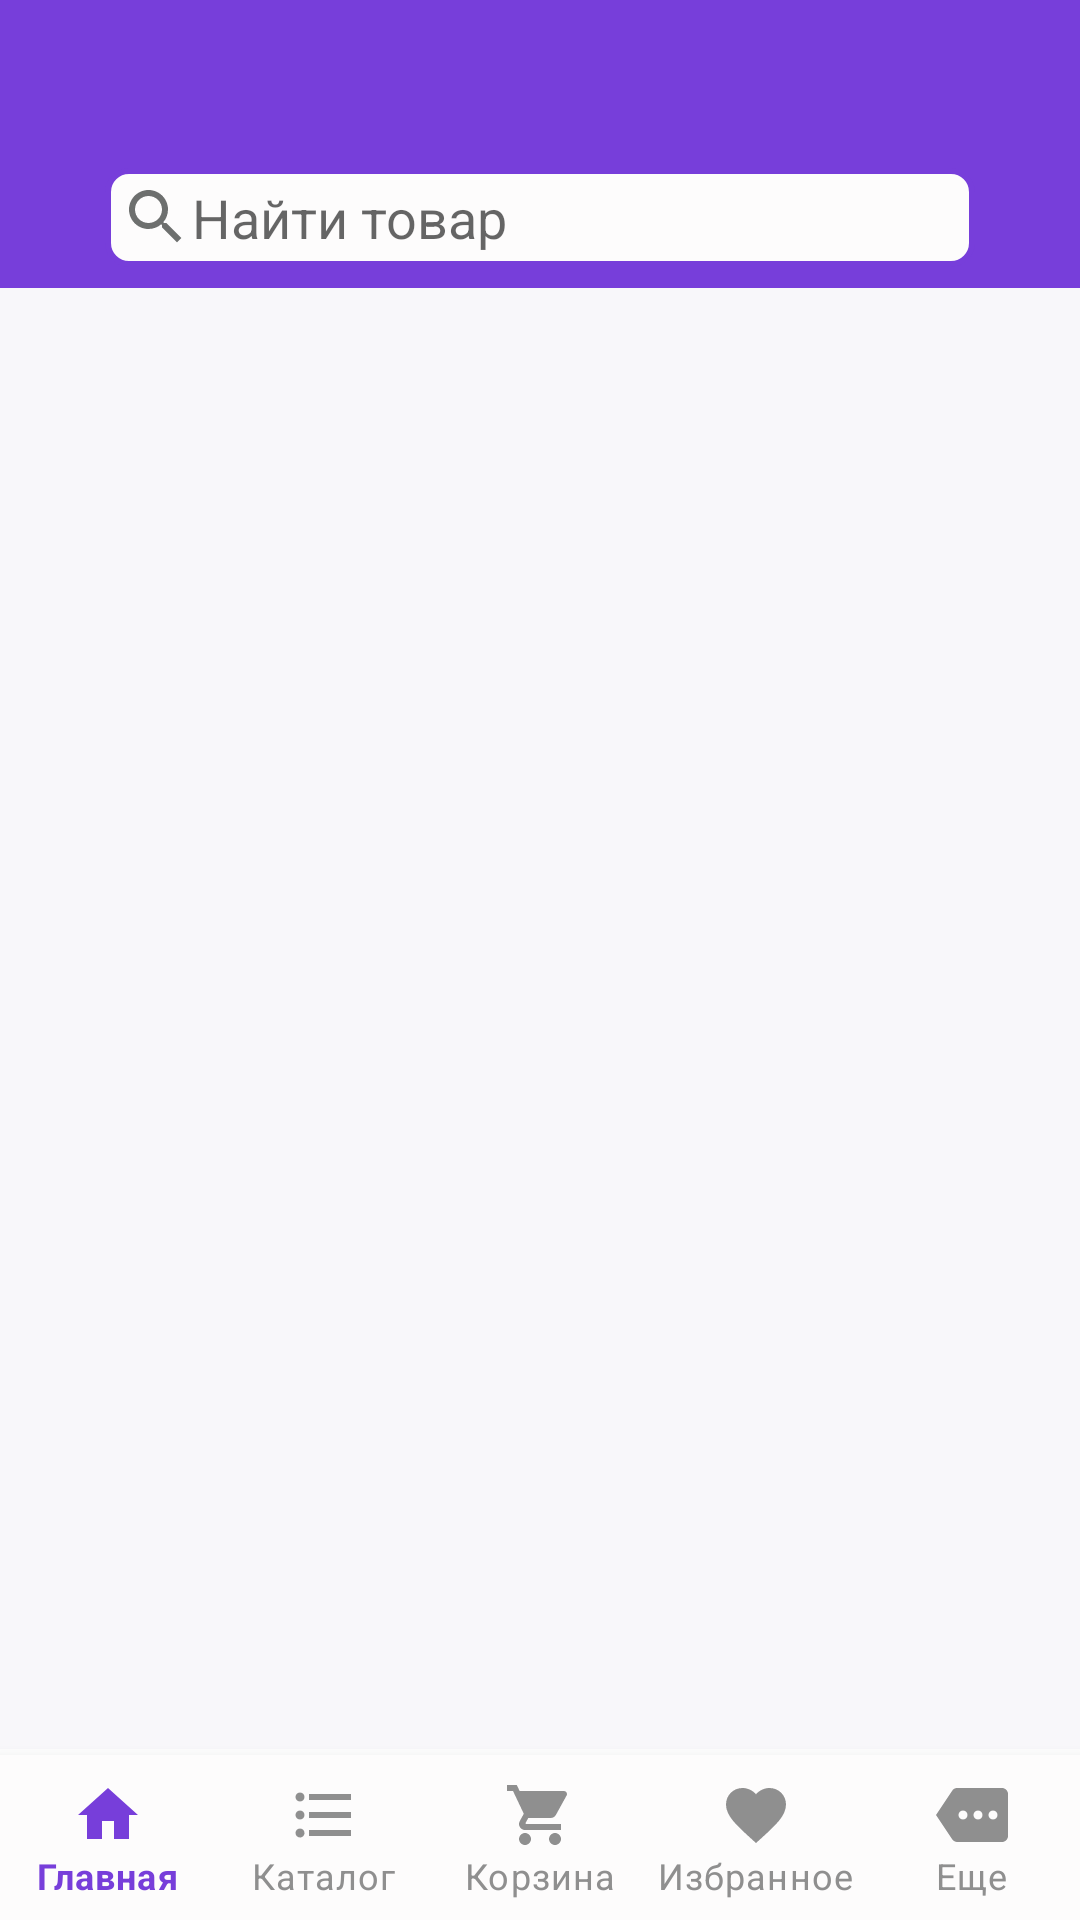

Layout XML and referenced resources for this Android screen:
<!-- AndroidManifest.xml: application theme MainAppTheme -->
<!-- res/layout/activity_main.xml -->
<?xml version="1.0" encoding="utf-8"?>
<RelativeLayout xmlns:android="http://schemas.android.com/apk/res/android"
        xmlns:app="http://schemas.android.com/apk/res-auto"
        xmlns:tools="http://schemas.android.com/tools"
        android:id="@+id/main_activity_root"
        android:layout_width="match_parent"
        android:layout_height="match_parent"
        android:fitsSystemWindows="true">

    <RelativeLayout
            android:id="@+id/main_relative"
            android:layout_width="match_parent"
            android:layout_height="match_parent"
            android:layout_marginBottom="55dp">

        <androidx.appcompat.widget.Toolbar
                android:id="@+id/main_toolbar"
                android:layout_width="match_parent"
                android:layout_height="?attr/actionBarSize"
                android:background="@color/colorPrimary"
                android:minHeight="?attr/actionBarSize">

            <TextView
                    android:id="@+id/main_toolbar_text"
                    style="@style/ToolBarTextView"
                    android:layout_width="match_parent"
                    android:layout_height="wrap_content" />
        </androidx.appcompat.widget.Toolbar>

        <LinearLayout
                android:id="@+id/search_layout"
                android:layout_width="match_parent"
                android:layout_height="40dp"
                android:layout_below="@+id/main_toolbar"
                android:background="@color/colorPrimary"
                android:orientation="vertical">

            <EditText
                    android:id="@+id/button_click"
                    android:layout_width="290dp"
                    android:layout_height="33dp"
                    android:layout_gravity="center_horizontal"
                    android:layout_marginBottom="5dp"
                    android:background="@drawable/search_rounded"
                    android:drawableLeft="@drawable/ic_search_gray_24dp"
                    android:focusable="false"
                    android:hint="@string/search_hint"
                    android:paddingLeft="5dp"
                    android:textSize="18sp" />
        </LinearLayout>

        <LinearLayout
                android:id="@+id/container"
                android:layout_width="match_parent"
                android:layout_height="match_parent"
                android:layout_below="@+id/search_layout"
                android:layout_marginBottom="2dp"
                android:background="@color/colorBackground"
                android:orientation="vertical" />

    </RelativeLayout>

    <com.google.android.material.bottomnavigation.BottomNavigationView
            android:id="@+id/bottom_navigation_menu"
            android:layout_width="match_parent"
            android:layout_height="55dp"
            android:layout_alignParentBottom="true"
            android:background="@color/white"
            android:fitsSystemWindows="true"
            app:itemIconTint="@drawable/selector_bottomnav"
            app:itemTextColor="@drawable/selector_bottomnav"
            app:labelVisibilityMode="labeled"
            app:menu="@menu/bottom_navigation_menu" />
</RelativeLayout>
<!-- resources referenced by this layout -->
<resources>
  <color name="colorBackground">#F8F7FA</color>
  <color name="colorPrimary">#773EDA</color>
  <color name="white">#FDFCFC</color>
  <!-- drawable ic_search_gray_24dp (drawable) -->
  <vector android:height="24dp" android:tint="#6D6F6E"
      android:viewportHeight="24.0" android:viewportWidth="24.0"
      android:width="24dp" xmlns:android="http://schemas.android.com/apk/res/android">
      <path android:fillColor="#FF000000" android:pathData="M15.5,14h-0.79l-0.28,-0.27C15.41,12.59 16,11.11 16,9.5 16,5.91 13.09,3 9.5,3S3,5.91 3,9.5 5.91,16 9.5,16c1.61,0 3.09,-0.59 4.23,-1.57l0.27,0.28v0.79l5,4.99L20.49,19l-4.99,-5zM9.5,14C7.01,14 5,11.99 5,9.5S7.01,5 9.5,5 14,7.01 14,9.5 11.99,14 9.5,14z"/>
  </vector>
  <!-- drawable search_rounded (drawable) -->
  <?xml version="1.0" encoding="utf-8"?>
  <selector xmlns:android="http://schemas.android.com/apk/res/android">
      <item>
          <shape android:shape="rectangle">
              <solid android:color="@color/white"/>
              <corners android:radius="7dp"/>
              <stroke android:width="2dp"
                  android:color="@color/colorPrimary"/>
          </shape>
      </item>
  </selector>
  <!-- drawable selector_bottomnav (drawable) -->
  <?xml version="1.0" encoding="utf-8"?>
  <selector xmlns:android="http://schemas.android.com/apk/res/android">
  
      <item android:color="@color/colorPrimary" android:state_checked="true"/>
      <item android:color="@color/gray_light" android:state_checked="false"/>
  
  </selector>
  <string name="search_hint">Найти товар</string>
  <style name="ToolBarTextView" parent="Widget.AppCompat.TextView">
          <item name="android:gravity">center</item>
          <item name="android:textStyle">bold</item>
          <item name="android:textColor">@color/white</item>
      </style>
  <style name="MainAppTheme" parent="Theme.MaterialComponents.Light.NoActionBar">
          <item name="colorPrimary">@color/colorPrimary</item>
          <item name="colorPrimaryDark">@color/colorPrimaryDark</item>
          <item name="colorAccent">@color/colorAccent</item>
          <item name="windowNoTitle">true</item>
          <item name="windowActionBar">false</item>
          <item name="fontFamily">@font/calibri</item>
      </style>
  <color name="gray_light">#8F8F8F</color>
  <color name="colorPrimaryDark">#5721B4</color>
  <color name="colorAccent">#D81B60</color>
</resources>
